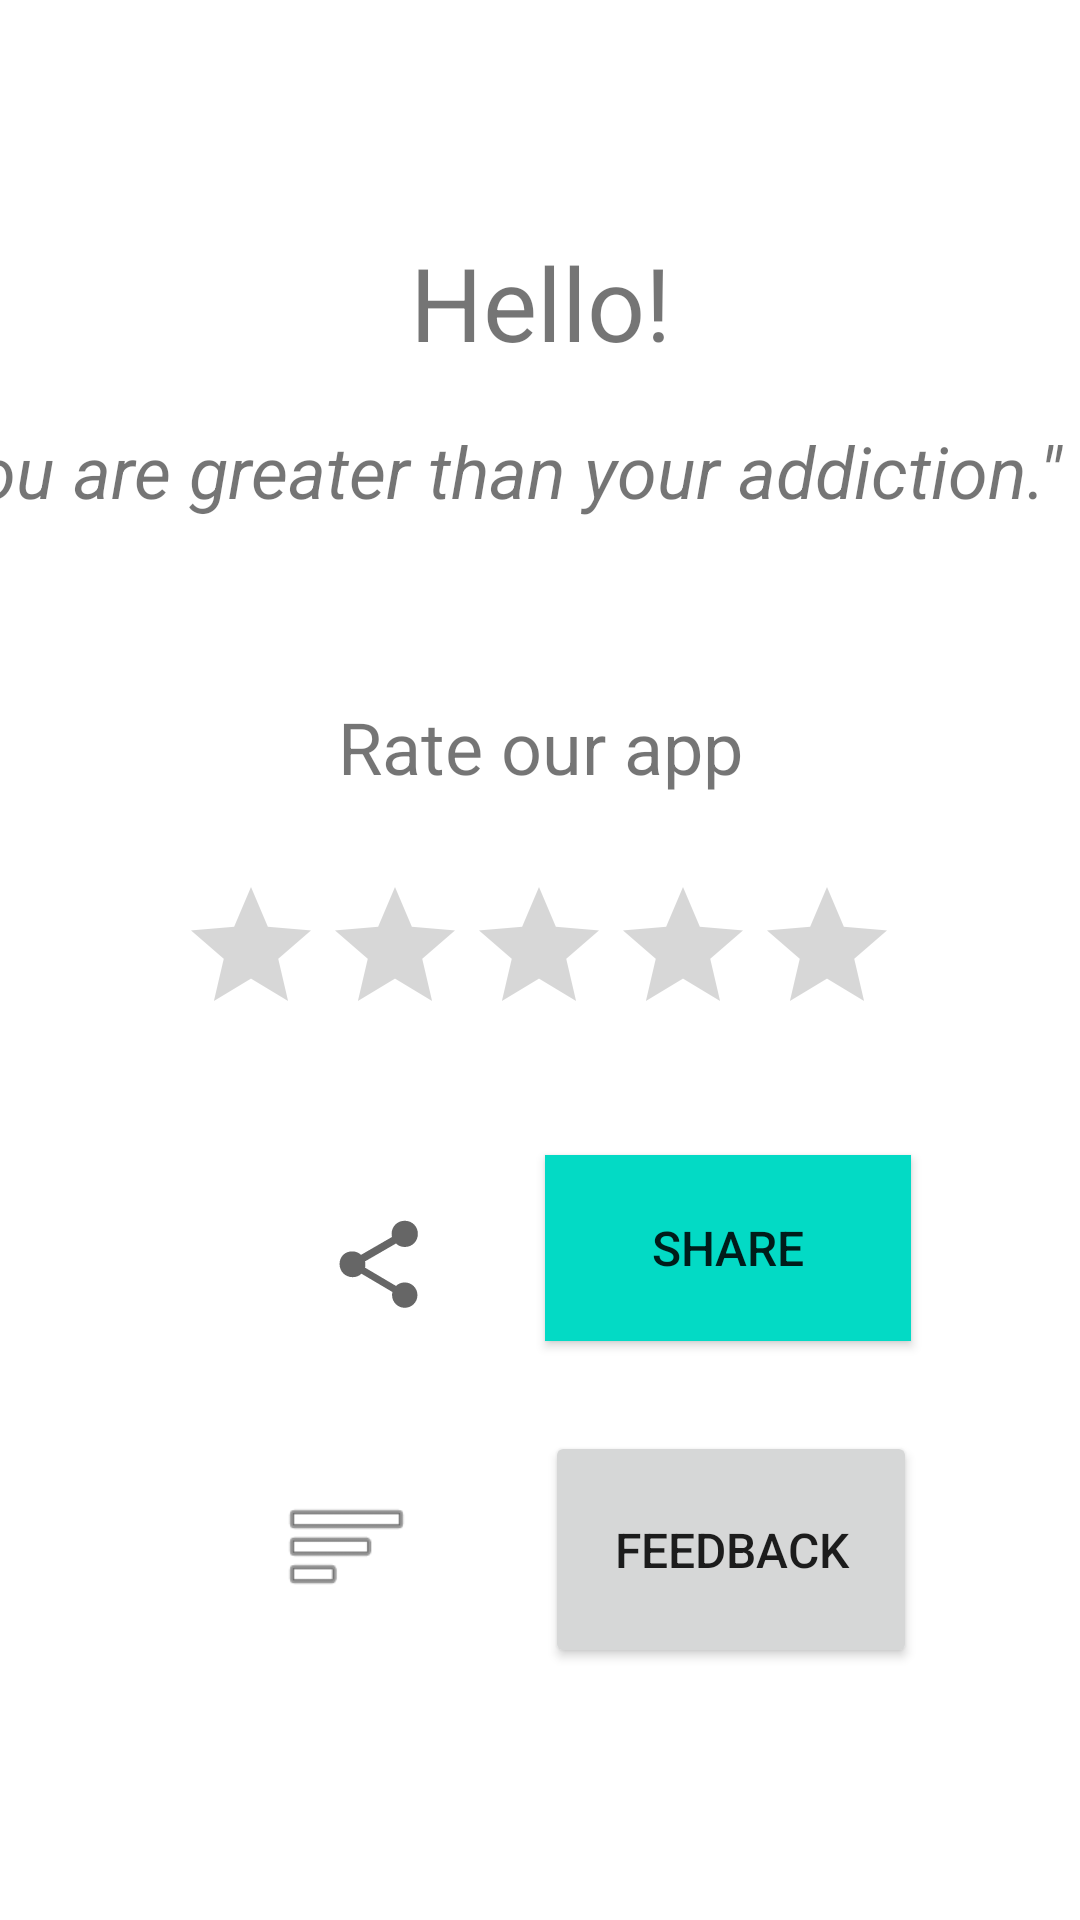

The Android layout XML behind this screen, and the referenced resources:
<!-- AndroidManifest.xml: application theme Theme.Smoke_login_firebase -->
<!-- res/layout/activity_feedback.xml -->
<?xml version="1.0" encoding="utf-8"?>
<androidx.constraintlayout.widget.ConstraintLayout xmlns:android="http://schemas.android.com/apk/res/android"
    xmlns:app="http://schemas.android.com/apk/res-auto"
    xmlns:tools="http://schemas.android.com/tools"
    android:layout_width="match_parent"
    android:layout_height="match_parent"
    tools:context=".Feedback">

    <TextView
        android:id="@+id/textView2"
        android:layout_width="wrap_content"
        android:layout_height="wrap_content"
        android:text="Hello!"
        android:textSize="34sp"
        app:layout_constraintBottom_toBottomOf="parent"
        app:layout_constraintLeft_toLeftOf="parent"
        app:layout_constraintRight_toRightOf="parent"
        app:layout_constraintTop_toTopOf="parent"
        app:layout_constraintVertical_bias="0.131" />

    <TextView
        android:id="@+id/textView"
        android:layout_width="wrap_content"
        android:layout_height="wrap_content"
        android:text="Rate our app"
        android:textSize="24sp"
        app:layout_constraintBottom_toBottomOf="parent"
        app:layout_constraintEnd_toEndOf="parent"
        app:layout_constraintStart_toStartOf="parent"
        app:layout_constraintTop_toTopOf="parent"
        app:layout_constraintVertical_bias="0.383" />

    <RatingBar
        android:id="@+id/ratingBar"
        android:layout_width="wrap_content"
        android:layout_height="wrap_content"
        app:layout_constraintBottom_toBottomOf="parent"
        app:layout_constraintEnd_toEndOf="parent"
        app:layout_constraintHorizontal_bias="0.497"
        app:layout_constraintStart_toStartOf="parent"
        app:layout_constraintTop_toTopOf="parent" />

    <Button
        android:id="@+id/bt1"
        android:layout_width="122dp"
        android:layout_height="62dp"
        android:background="@color/teal_200"
        android:text="Share"
        android:textSize="16sp"
        app:layout_constraintBottom_toBottomOf="parent"
        app:layout_constraintEnd_toEndOf="parent"
        app:layout_constraintHorizontal_bias="0.764"
        app:layout_constraintStart_toStartOf="parent"
        app:layout_constraintTop_toTopOf="parent"
        app:layout_constraintVertical_bias="0.666" />

    <ImageView
        android:id="@+id/imageView"
        android:layout_width="61dp"
        android:layout_height="35dp"
        app:layout_constraintBottom_toBottomOf="parent"
        app:layout_constraintEnd_toEndOf="parent"
        app:layout_constraintHorizontal_bias="0.32"
        app:layout_constraintStart_toStartOf="parent"
        app:layout_constraintTop_toTopOf="parent"
        app:layout_constraintVertical_bias="0.668"
        app:srcCompat="?attr/actionModeShareDrawable" />

    <TextView
        android:id="@+id/textView3"
        android:layout_width="393dp"
        android:layout_height="61dp"
        android:text='"You are greater than your addiction."'
        android:textSize="24sp"
        android:textStyle="italic"
        app:layout_constraintBottom_toBottomOf="parent"
        app:layout_constraintEnd_toEndOf="parent"
        app:layout_constraintHorizontal_bias="0.888"
        app:layout_constraintStart_toStartOf="parent"
        app:layout_constraintTop_toTopOf="parent"
        app:layout_constraintVertical_bias="0.243" />

    <Button
        android:id="@+id/bt2"
        android:layout_width="124dp"
        android:layout_height="79dp"
        android:text="FEEDBACK"
        android:textSize="16sp"
        app:layout_constraintBottom_toBottomOf="parent"
        app:layout_constraintEnd_toEndOf="parent"
        app:layout_constraintHorizontal_bias="0.77"
        app:layout_constraintStart_toStartOf="parent"
        app:layout_constraintTop_toBottomOf="@+id/bt1"
        app:layout_constraintVertical_bias="0.263" />

    <ImageView
        android:id="@+id/imageView5"
        android:layout_width="63dp"
        android:layout_height="44dp"
        android:src="@android:drawable/ic_menu_sort_by_size"
        app:layout_constraintBottom_toBottomOf="parent"
        app:layout_constraintEnd_toStartOf="@+id/bt2"
        app:layout_constraintHorizontal_bias="0.708"
        app:layout_constraintStart_toStartOf="parent"
        app:layout_constraintTop_toBottomOf="@+id/imageView"
        app:layout_constraintVertical_bias="0.347" />

</androidx.constraintlayout.widget.ConstraintLayout>
<!-- resources referenced by this layout -->
<resources>
  <color name="teal_200">#FF03DAC5</color>
  <style name="Theme.Smoke_login_firebase" parent="Theme.MaterialComponents.DayNight.DarkActionBar">
          
          <item name="colorPrimary">@color/purple_500</item>
          <item name="colorPrimaryVariant">@color/purple_700</item>
          <item name="colorOnPrimary">@color/white</item>
          
          <item name="colorSecondary">@color/teal_200</item>
          <item name="colorSecondaryVariant">@color/teal_700</item>
          <item name="colorOnSecondary">@color/black</item>
          
          <item name="android:statusBarColor" tools:targetApi="l">?attr/colorPrimaryVariant</item>
          
      </style>
  <color name="purple_500">#FF6200EE</color>
  <color name="purple_700">#FF3700B3</color>
  <color name="white">#FFFFFFFF</color>
  <color name="teal_700">#FF018786</color>
  <color name="black">#FF000000</color>
</resources>
